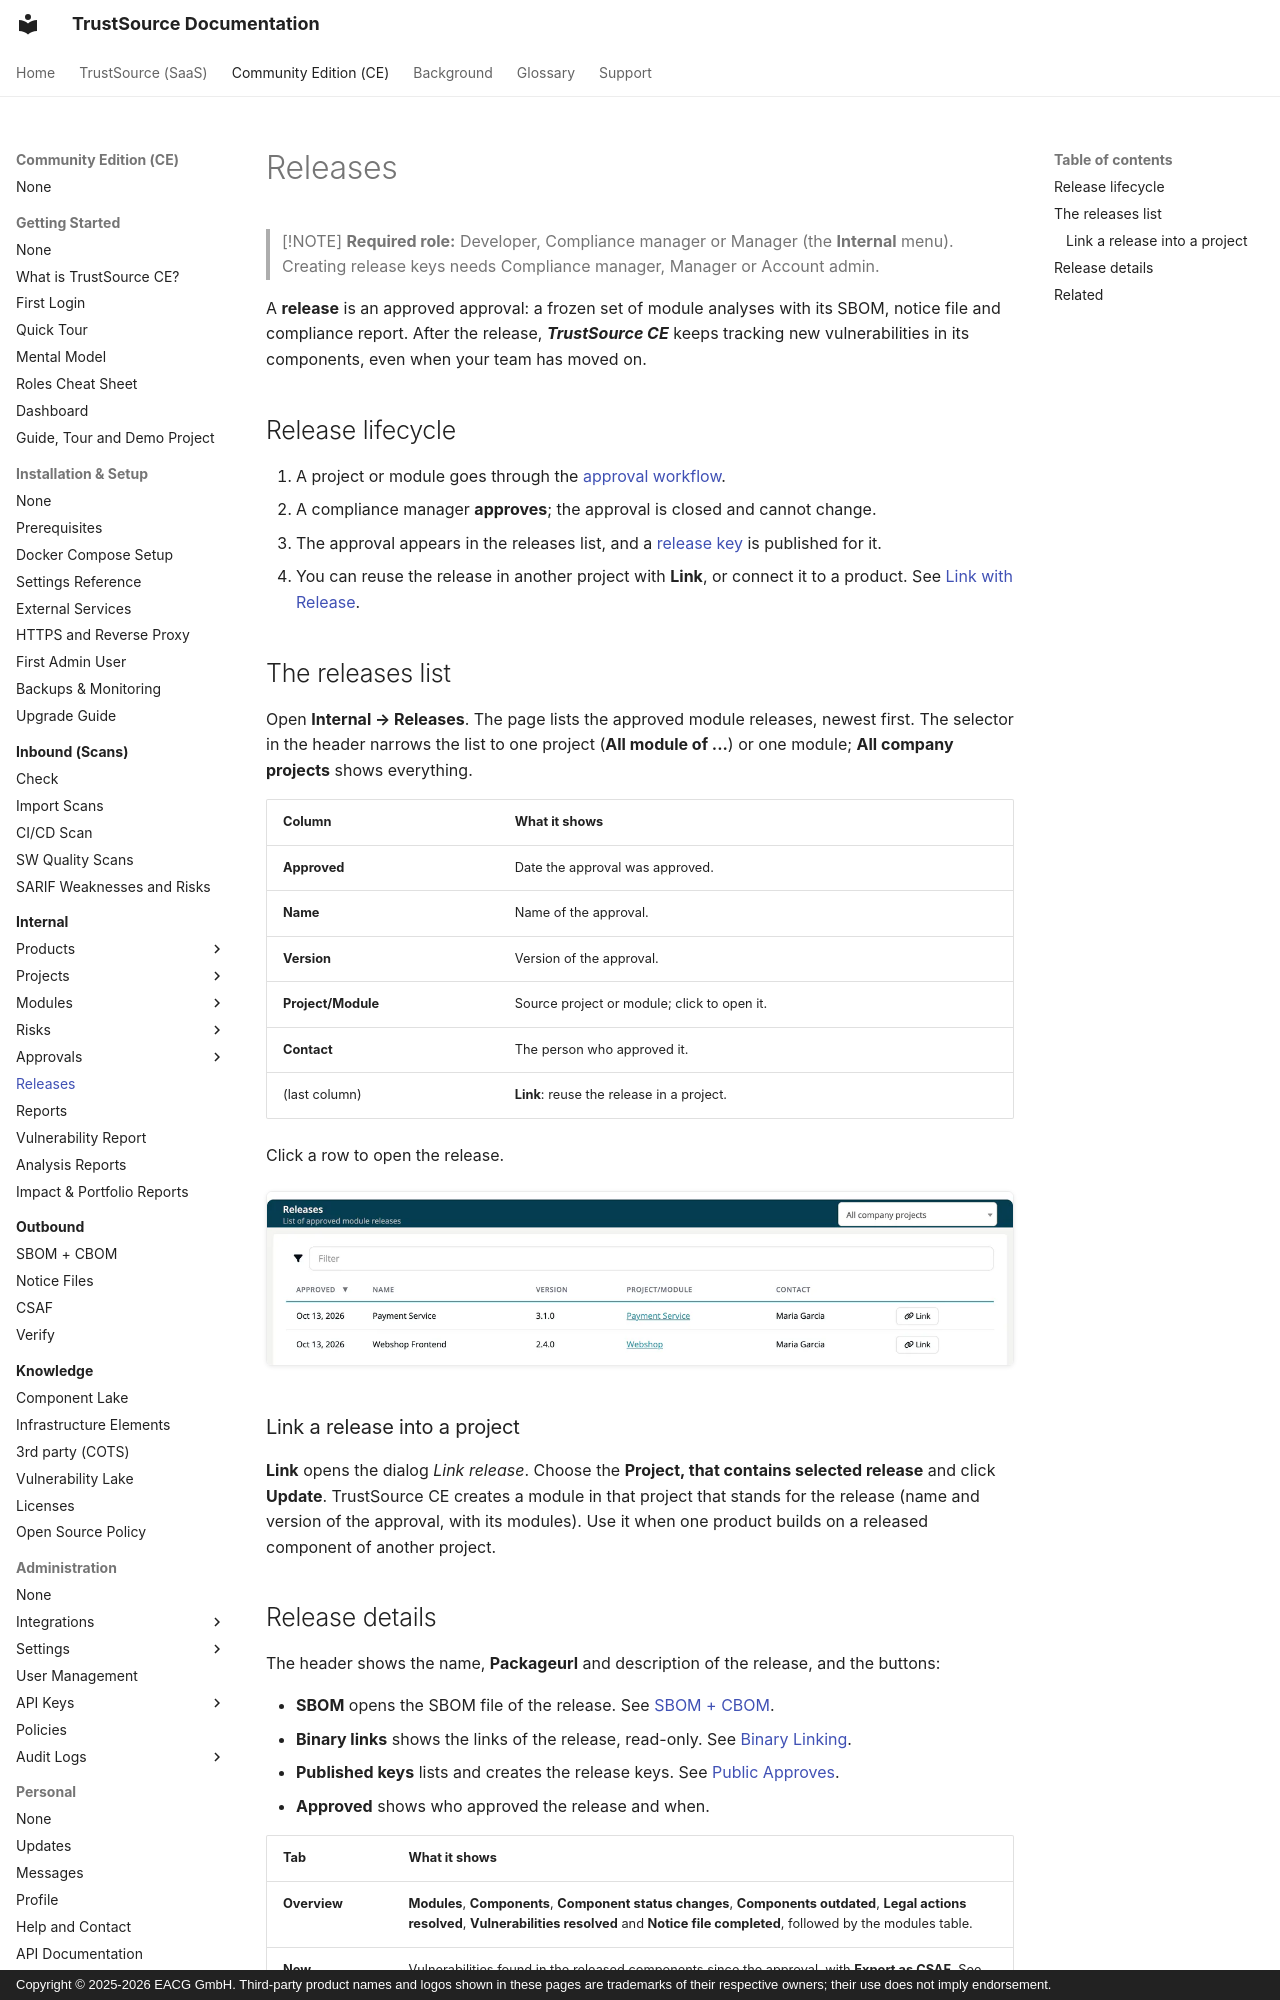

repository: TrustSource/ts-docs · page: ce/03-internal/07-releases/index.html · generator: mkdocs · copyright: Copyright © 2025-2026 EACG GmbH. Third-party product names and logos shown in these pages are trademarks of their respective owners; their use does not imply endorsement.

# Releases

> [!NOTE]
> **Required role:** Developer, Compliance manager or Manager (the **Internal** menu). Creating release keys needs Compliance manager, Manager or Account admin.

A **release** is an approved approval: a frozen set of module analyses with its SBOM, notice file and compliance report. After the release, ***TrustSource CE*** keeps tracking new vulnerabilities in its components, even when your team has moved on.

## Release lifecycle

1. A project or module goes through the [approval workflow](06-approvals/index.md).
2. A compliance manager **approves**; the approval is closed and cannot change.
3. The approval appears in the releases list, and a [release key](06-approvals/05-public-approves.md) is published for it.
4. You can reuse the release in another project with **Link**, or connect it to a product. See [Link with Release](03-products/10-link-with-release.md).

## The releases list

Open **Internal → Releases**. The page lists the approved module releases, newest first. The selector in the header narrows the list to one project (**All module of ...**) or one module; **All company projects** shows everything.

| Column | What it shows |
|---|---|
| **Approved** | Date the approval was approved. |
| **Name** | Name of the approval. |
| **Version** | Version of the approval. |
| **Project/Module** | Source project or module; click to open it. |
| **Contact** | The person who approved it. |
| (last column) | **Link**: reuse the release in a project. |

Click a row to open the release.

![The Releases list with All company projects selected: Payment Service 3.1.0 and Webshop Frontend 2.4.0, both approved on Oct 13, 2026 with Maria Garcia as contact and a Link button.](../../assets/images/ce/03-internal/07-releases-1.webp)

### Link a release into a project

**Link** opens the dialog *Link release*. Choose the **Project, that contains selected release** and click **Update**. TrustSource CE creates a module in that project that stands for the release (name and version of the approval, with its modules). Use it when one product builds on a released component of another project.
